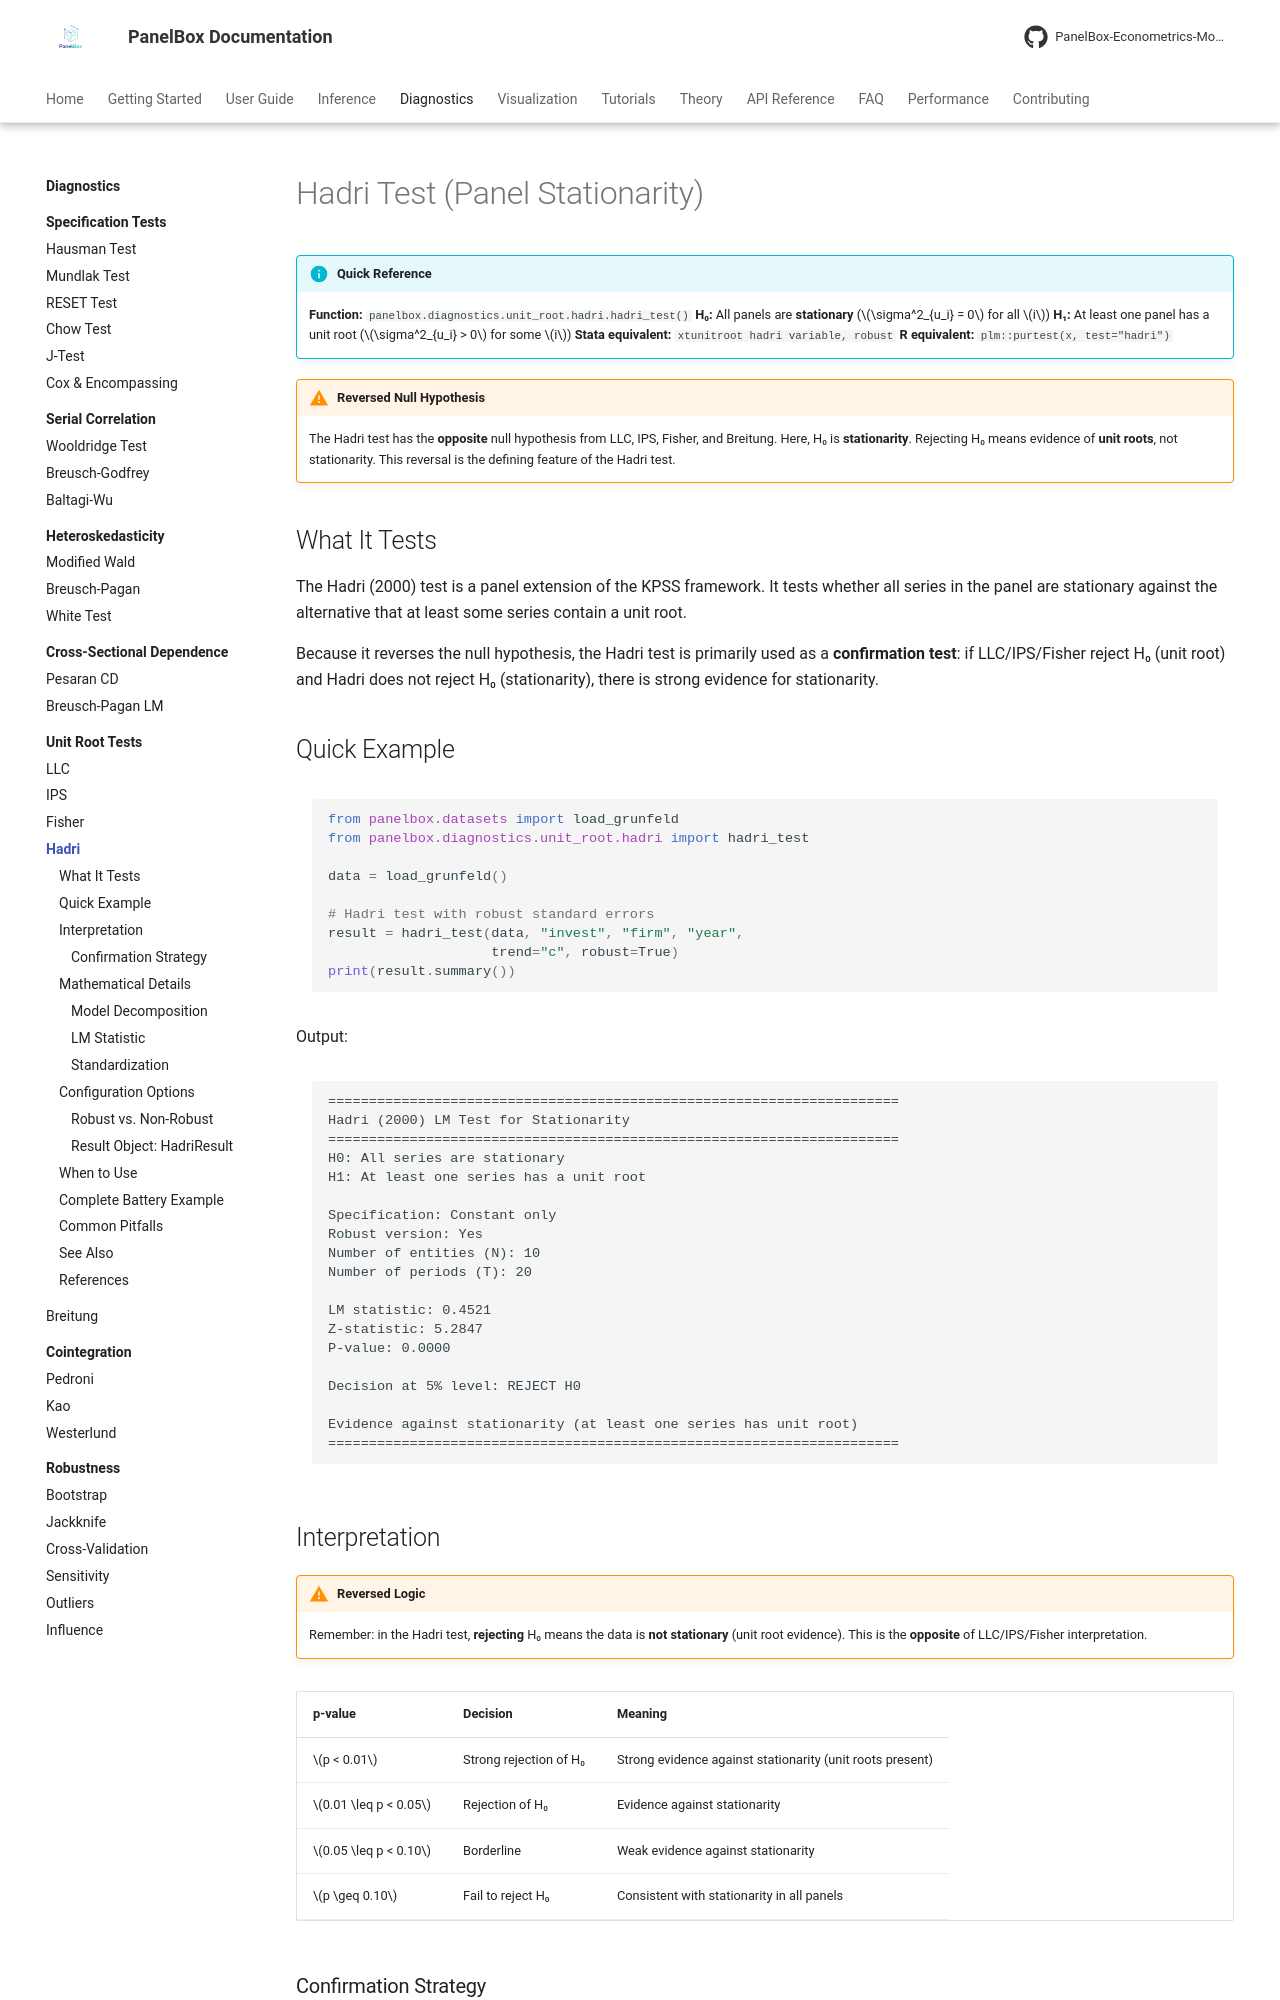

repository: PanelBox-Econometrics-Model/panelbox · page: diagnostics/unit-root/hadri/index.html · generator: mkdocs

---
title: "Hadri Test"
description: "Hadri panel stationarity test in PanelBox — KPSS-based LM test with reversed null hypothesis where H0 is stationarity."
---

# Hadri Test (Panel Stationarity)

!!! info "Quick Reference"
    **Function:** `panelbox.diagnostics.unit_root.hadri.hadri_test()`
    **H₀:** All panels are **stationary** ($\sigma^2_{u_i} = 0$ for all $i$)
    **H₁:** At least one panel has a unit root ($\sigma^2_{u_i} > 0$ for some $i$)
    **Stata equivalent:** `xtunitroot hadri variable, robust`
    **R equivalent:** `plm::purtest(x, test="hadri")`

!!! warning "Reversed Null Hypothesis"
    The Hadri test has the **opposite** null hypothesis from LLC, IPS, Fisher, and Breitung. Here, H₀ is **stationarity**. Rejecting H₀ means evidence of **unit roots**, not stationarity. This reversal is the defining feature of the Hadri test.

## What It Tests

The Hadri (2000) test is a panel extension of the KPSS framework. It tests whether all series in the panel are stationary against the alternative that at least some series contain a unit root.

Because it reverses the null hypothesis, the Hadri test is primarily used as a **confirmation test**: if LLC/IPS/Fisher reject H₀ (unit root) and Hadri does not reject H₀ (stationarity), there is strong evidence for stationarity.

## Quick Example

```python
from panelbox.datasets import load_grunfeld
from panelbox.diagnostics.unit_root.hadri import hadri_test

data = load_grunfeld()

# Hadri test with robust standard errors
result = hadri_test(data, "invest", "firm", "year",
                    trend="c", robust=True)
print(result.summary())
```

Output:

```text
======================================================================
Hadri (2000) LM Test for Stationarity
======================================================================
H0: All series are stationary
H1: At least one series has a unit root

Specification: Constant only
Robust version: Yes
Number of entities (N): 10
Number of periods (T): 20

LM statistic: 0.4521
Z-statistic: 5.2847
P-value: 0.0000

Decision at 5% level: REJECT H0

Evidence against stationarity (at least one series has unit root)
======================================================================
```

## Interpretation

!!! warning "Reversed Logic"
    Remember: in the Hadri test, **rejecting** H₀ means the data is **not stationary** (unit root evidence). This is the **opposite** of LLC/IPS/Fisher interpretation.

| p-value | Decision | Meaning |
|:--------|:---------|:--------|
| $p < 0.01$ | Strong rejection of H₀ | Strong evidence against stationarity (unit roots present) |
| $0.01 \leq p < 0.05$ | Rejection of H₀ | Evidence against stationarity |
| $0.05 \leq p < 0.10$ | Borderline | Weak evidence against stationarity |
| $p \geq 0.10$ | Fail to reject H₀ | Consistent with stationarity in all panels |
